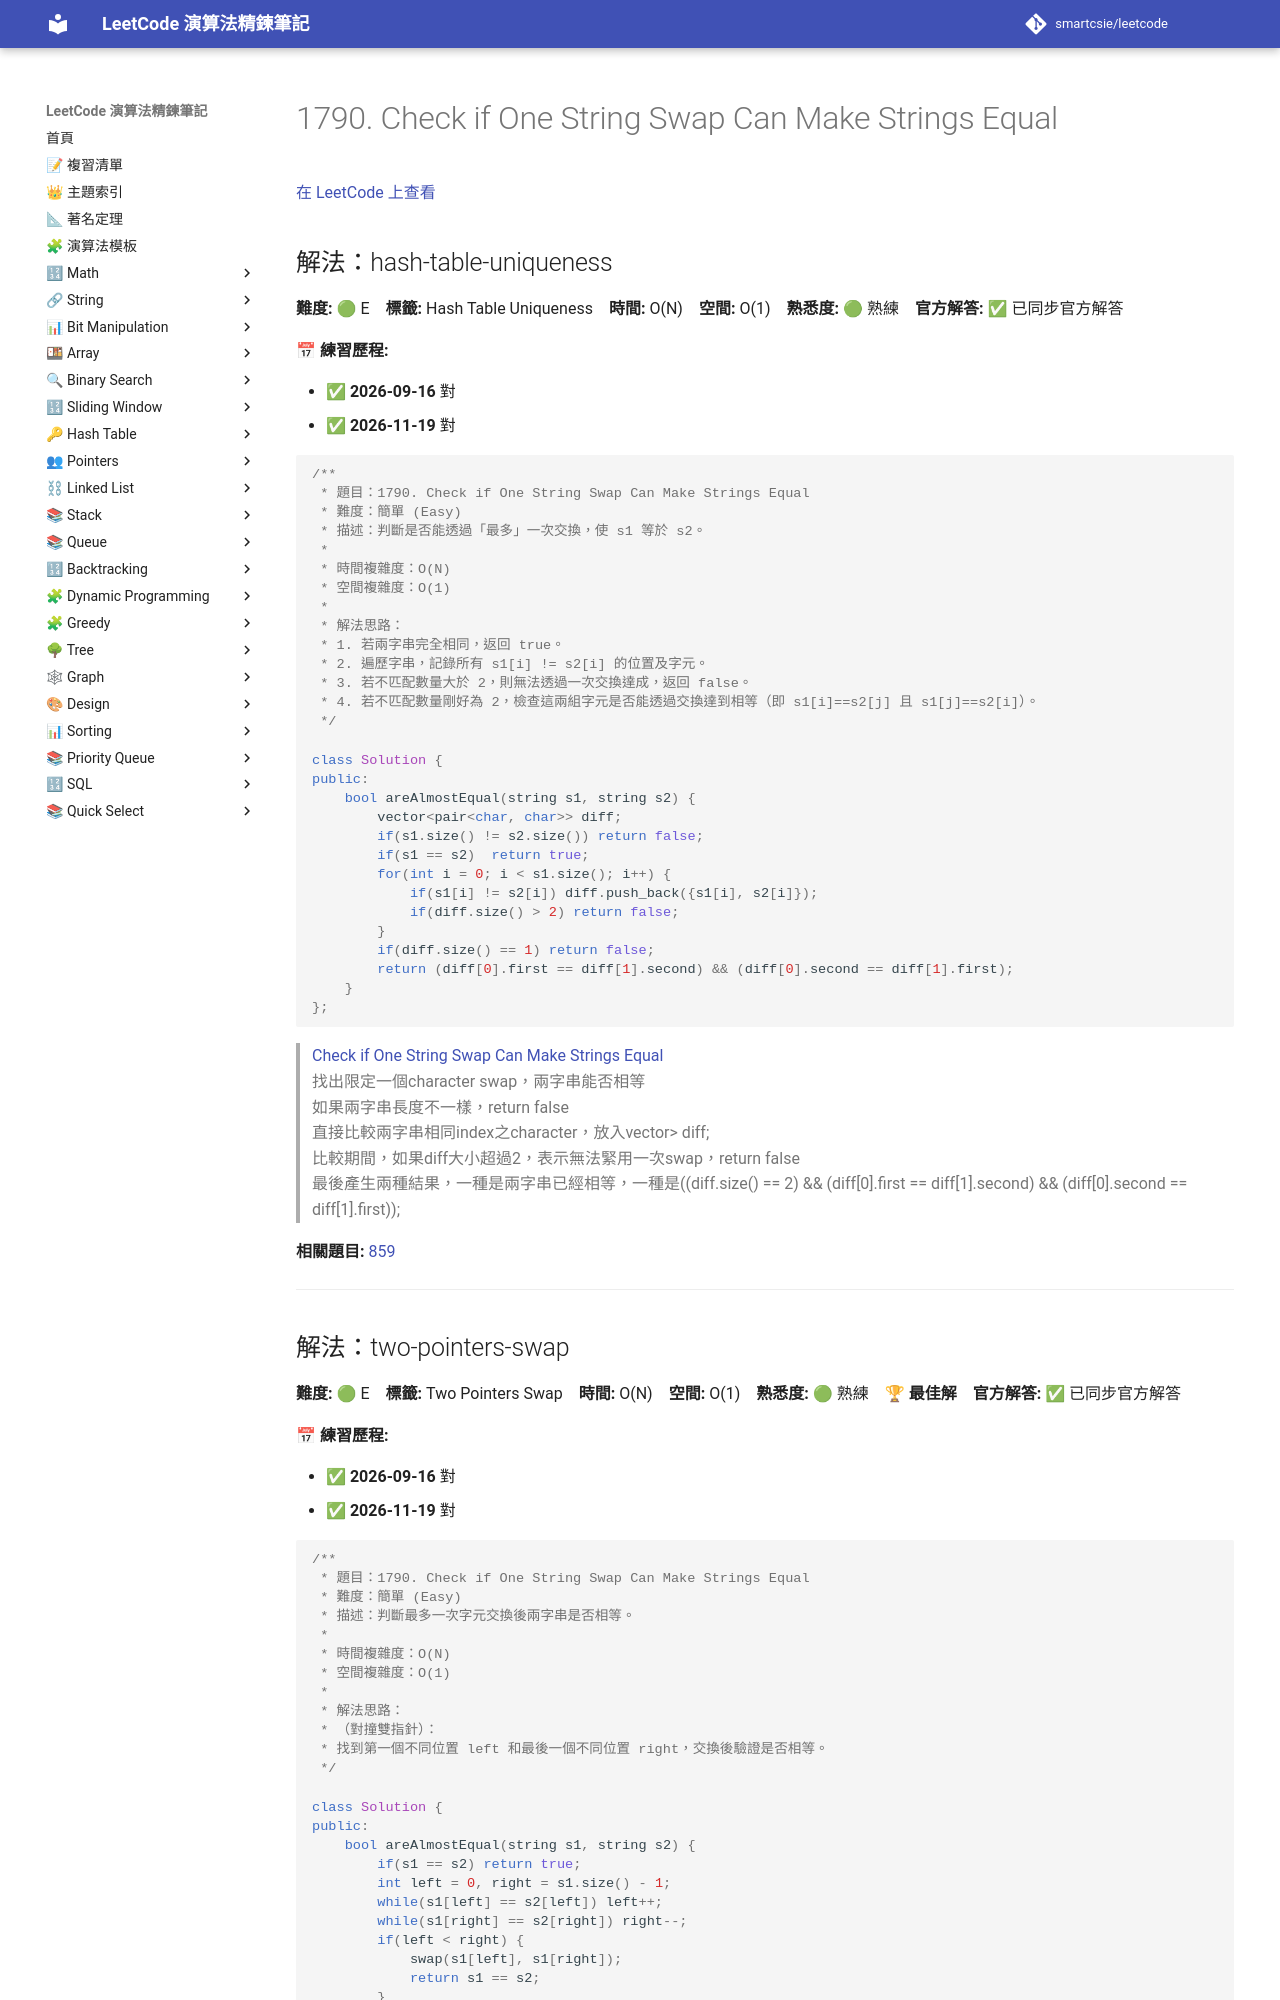

repository: smartcsie/leetcode · page: problems/1790/index.html · generator: mkdocs

# 1790. Check if One String Swap Can Make Strings Equal

[在 LeetCode 上查看](https://leetcode.com/problems/check-if-one-string-swap-can-make-strings-equal/)

## 解法：hash-table-uniqueness

**難度:** 🟢 E　**標籤:** Hash Table Uniqueness　**時間:** O(N)　**空間:** O(1)　**熟悉度:** 🟢 熟練　**官方解答:** ✅ 已同步官方解答

**📅 練習歷程:**

- ✅ **2026-09-16** 對
- ✅ **2026-11-19** 對

```cpp
/**
 * 題目：1790. Check if One String Swap Can Make Strings Equal
 * 難度：簡單 (Easy)
 * 描述：判斷是否能透過「最多」一次交換，使 s1 等於 s2。
 *
 * 時間複雜度：O(N)
 * 空間複雜度：O(1)
 *
 * 解法思路：
 * 1. 若兩字串完全相同，返回 true。
 * 2. 遍歷字串，記錄所有 s1[i] != s2[i] 的位置及字元。
 * 3. 若不匹配數量大於 2，則無法透過一次交換達成，返回 false。
 * 4. 若不匹配數量剛好為 2，檢查這兩組字元是否能透過交換達到相等（即 s1[i]==s2[j] 且 s1[j]==s2[i]）。
 */

class Solution {
public:
    bool areAlmostEqual(string s1, string s2) {
        vector<pair<char, char>> diff;
        if(s1.size() != s2.size()) return false;
        if(s1 == s2)  return true;
        for(int i = 0; i < s1.size(); i++) {
            if(s1[i] != s2[i]) diff.push_back({s1[i], s2[i]});
            if(diff.size() > 2) return false;
        }
        if(diff.size() == 1) return false;
        return (diff[0].first == diff[1].second) && (diff[0].second == diff[1].first);
    }
};
```

> [Check if One String Swap Can Make Strings Equal](https://leetcode.com/problems/check-if-one-string-swap-can-make-strings-equal/)<br>
> 找出限定一個character swap，兩字串能否相等<br>
> 如果兩字串長度不一樣，return false<br>
> 直接比較兩字串相同index之character，放入vector<pair<char, char>> diff;<br>
> 比較期間，如果diff大小超過2，表示無法緊用一次swap，return false<br>
> 最後產生兩種結果，一種是兩字串已經相等，一種是((diff.size() == 2) && (diff[0].first == diff[1].second) && (diff[0].second == diff[1].first));<br>

**相關題目:** [859](../problems/0859.md)

---
